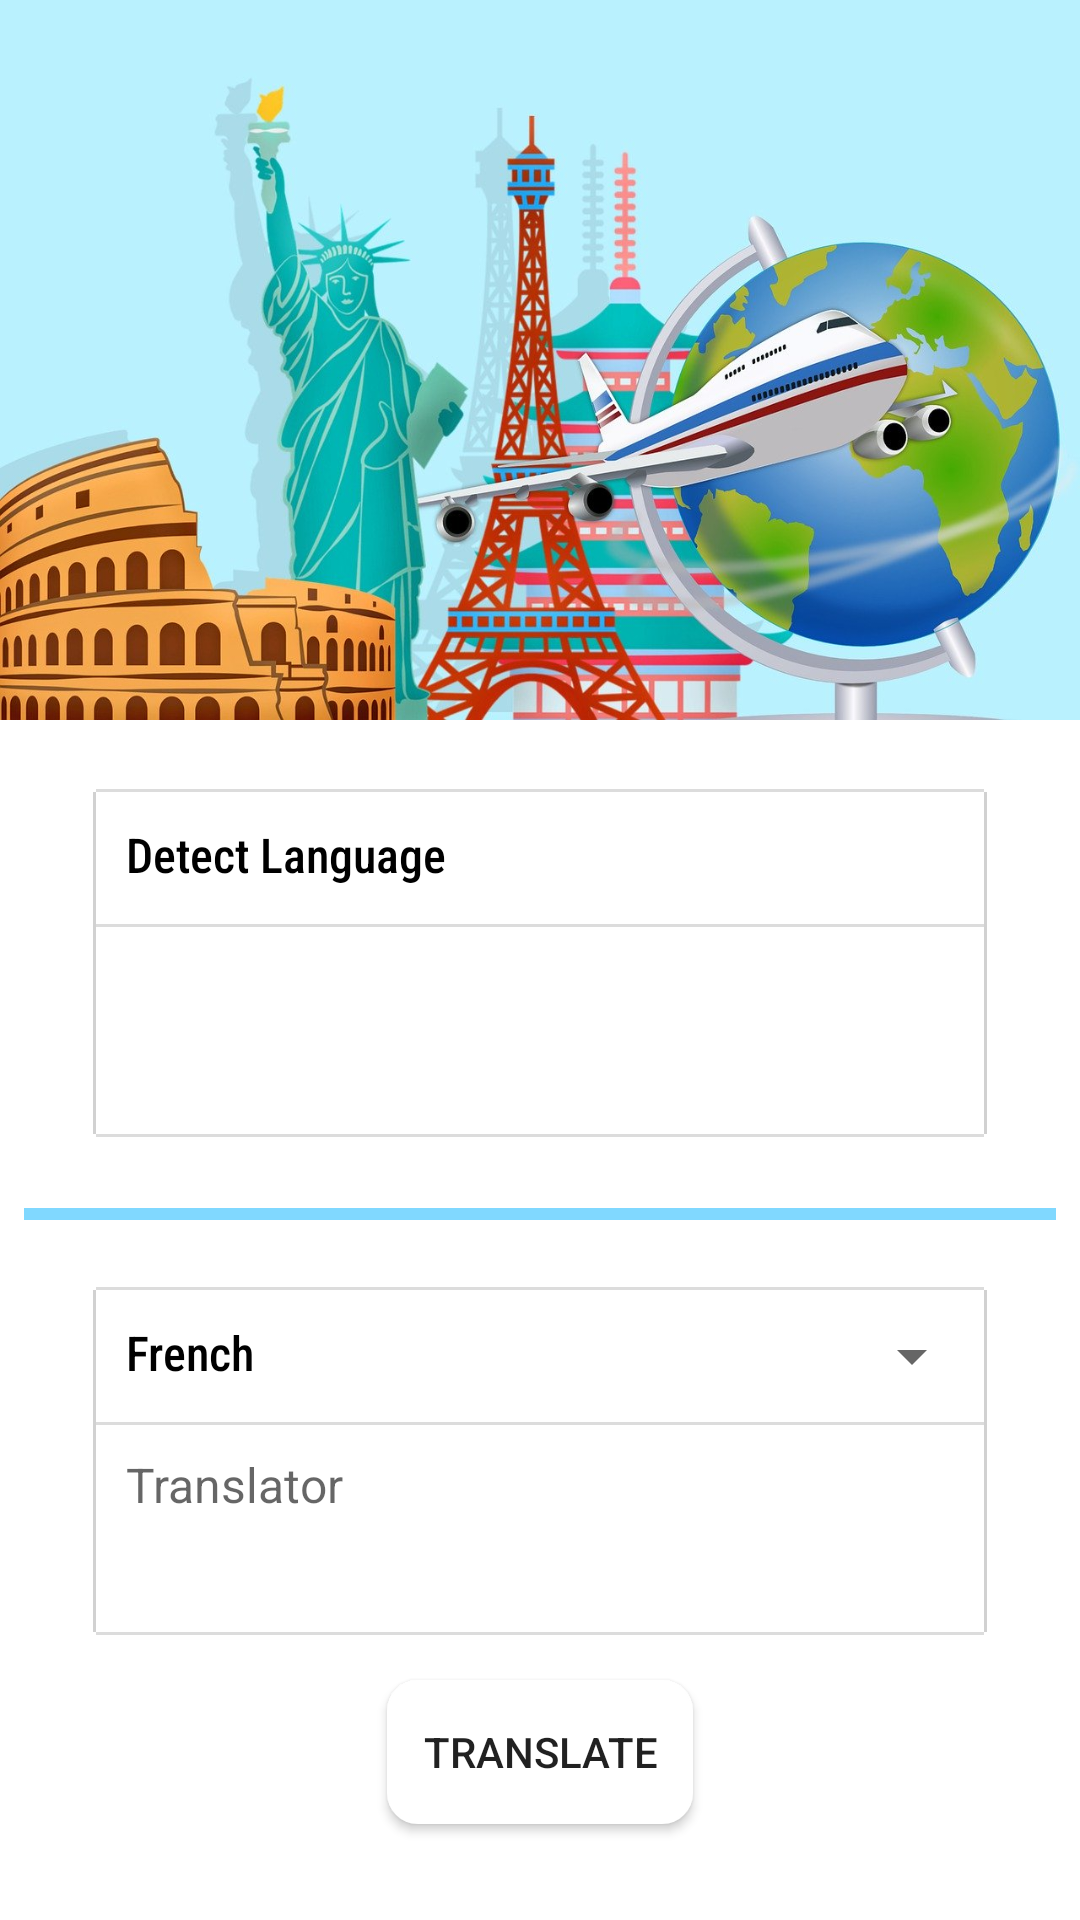

Layout XML and referenced resources for this Android screen:
<!-- AndroidManifest.xml: application theme AppTheme -->
<!-- res/layout/activity_translator.xml -->
<?xml version="1.0" encoding="utf-8"?>
<androidx.constraintlayout.widget.ConstraintLayout xmlns:android="http://schemas.android.com/apk/res/android"
    xmlns:app="http://schemas.android.com/apk/res-auto"
    xmlns:tools="http://schemas.android.com/tools"
    android:id="@+id/mainLayout"
    android:layout_width="match_parent"
    android:layout_height="match_parent"
    tools:context=".TranslatorActivity">

    <ImageView
        android:id="@+id/landmark_image"
        android:layout_width="0dp"
        android:layout_height="0dp"
        android:gravity="center"
        android:scaleType="fitXY"
        android:src="@drawable/landmarks_bg"
        android:textSize="30sp"
        app:layout_constraintDimensionRatio="1.5"
        app:layout_constraintEnd_toEndOf="parent"
        app:layout_constraintStart_toStartOf="parent"
        app:layout_constraintTop_toTopOf="parent" />

    <androidx.constraintlayout.widget.ConstraintLayout
        android:id="@+id/translator_constraint"
        android:layout_width="match_parent"
        android:layout_height="0dp"
        android:layout_marginStart="8dp"
        android:layout_marginTop="240dp"
        android:layout_marginEnd="8dp"
        android:background="@drawable/border_button_2"
        app:layout_constraintBottom_toBottomOf="parent"
        app:layout_constraintEnd_toEndOf="parent"
        app:layout_constraintStart_toStartOf="parent"
        app:layout_constraintTop_toTopOf="@+id/landmark_image">

        <EditText
            android:id="@+id/transcription_text"
            android:layout_width="0dp"
            android:layout_height="70dp"
            android:layout_marginStart="24dp"
            android:layout_marginEnd="24dp"
            android:autofillHints=""
            android:background="@android:color/white"
            android:ems="10"
            android:focusedByDefault="true"
            android:paddingLeft="10dp"
            android:paddingRight="10dp"
            app:layout_constraintEnd_toEndOf="parent"
            app:layout_constraintStart_toStartOf="parent"
            app:layout_constraintTop_toBottomOf="@+id/textView3" />

        <TextView
            android:id="@+id/translator_text"
            android:layout_width="0dp"
            android:layout_height="70dp"
            android:layout_marginBottom="16dp"
            android:hint="Translator"
            android:padding="10dp"
            android:paddingLeft="10dp"
            android:paddingTop="3dp"
            android:paddingEnd="10dp"
            android:paddingRight="10dp"
            android:textColor="#000000"
            android:textSize="16sp"
            app:layout_constraintBottom_toTopOf="@+id/translate_button"
            app:layout_constraintEnd_toEndOf="@+id/transcription_text"
            app:layout_constraintHorizontal_bias="1.0"
            app:layout_constraintStart_toStartOf="@+id/transcription_text" />

        <Button
            android:id="@+id/translate_button"
            android:layout_width="wrap_content"
            android:layout_height="wrap_content"
            android:layout_marginBottom="32dp"
            android:background="@drawable/border_button_2"
            android:padding="12dp"
            android:text="Translate"
            app:layout_constraintBottom_toBottomOf="parent"
            app:layout_constraintEnd_toEndOf="@+id/translator_text"
            app:layout_constraintStart_toStartOf="@+id/translator_text" />

        <TextView
            android:id="@+id/textView3"
            android:layout_width="0dp"
            android:layout_height="44dp"
            android:layout_marginTop="24dp"
            android:background="#FFFFFF"
            android:fontFamily="sans-serif-condensed-medium"
            android:padding="10dp"
            android:text="Detect Language"
            android:textColor="#000000"
            android:textSize="16sp"
            app:layout_constraintEnd_toEndOf="@+id/transcription_text"
            app:layout_constraintHorizontal_bias="0.0"
            app:layout_constraintStart_toStartOf="@+id/transcription_text"
            app:layout_constraintTop_toTopOf="parent" />

        <TextView
            android:id="@+id/textView6"
            android:layout_width="0dp"
            android:layout_height="44dp"
            android:fontFamily="sans-serif-condensed-medium"
            android:padding="10dp"
            android:text="French"
            android:textColor="#000000"
            android:textSize="16sp"
            app:layout_constraintBottom_toTopOf="@+id/translator_text"
            app:layout_constraintEnd_toEndOf="@+id/transcription_text"
            app:layout_constraintHorizontal_bias="0.0"
            app:layout_constraintStart_toStartOf="@+id/transcription_text" />

        <View
            android:id="@+id/view"
            android:layout_width="0dp"
            android:layout_height="4dp"
            android:background="#80D8FF"
            app:layout_constraintBottom_toTopOf="@+id/textView6"
            app:layout_constraintEnd_toEndOf="parent"
            app:layout_constraintStart_toStartOf="parent"
            app:layout_constraintTop_toBottomOf="@+id/view9" />

        <View
            android:id="@+id/view6"
            android:layout_width="0dp"
            android:layout_height="1dp"
            android:background="#DCDCDC"
            app:layout_constraintBottom_toTopOf="@+id/textView6"
            app:layout_constraintEnd_toEndOf="@+id/textView6"
            app:layout_constraintStart_toStartOf="@+id/textView6" />

        <View
            android:id="@+id/view10"
            android:layout_width="0dp"
            android:layout_height="1dp"
            android:background="#DCDCDC"
            app:layout_constraintEnd_toEndOf="@+id/textView6"
            app:layout_constraintStart_toStartOf="@+id/textView6"
            app:layout_constraintTop_toBottomOf="@+id/textView6" />

        <View
            android:id="@+id/view7"
            android:layout_width="0dp"
            android:layout_height="1dp"
            android:background="#DCDCDC"
            app:layout_constraintEnd_toEndOf="@+id/textView6"
            app:layout_constraintStart_toStartOf="@+id/textView6"
            app:layout_constraintTop_toBottomOf="@+id/translator_text" />

        <View
            android:id="@+id/view8"
            android:layout_width="0dp"
            android:layout_height="1dp"
            android:background="#DCDCDC"
            app:layout_constraintBottom_toTopOf="@+id/textView3"
            app:layout_constraintEnd_toEndOf="@+id/transcription_text"
            app:layout_constraintStart_toStartOf="@+id/transcription_text" />

        <View
            android:id="@+id/view11"
            android:layout_width="0dp"
            android:layout_height="1dp"
            android:background="#DCDCDC"
            app:layout_constraintEnd_toEndOf="@+id/transcription_text"
            app:layout_constraintStart_toStartOf="@+id/transcription_text"
            app:layout_constraintTop_toTopOf="@+id/transcription_text" />

        <View
            android:id="@+id/view9"
            android:layout_width="0dp"
            android:layout_height="1dp"
            android:background="#DCDCDC"
            app:layout_constraintEnd_toEndOf="@+id/transcription_text"
            app:layout_constraintStart_toStartOf="@+id/transcription_text"
            app:layout_constraintTop_toBottomOf="@+id/transcription_text" />

        <View
            android:id="@+id/view2"
            android:layout_width="1dp"
            android:layout_height="0dp"
            android:background="#D1D1D1"
            app:layout_constraintBottom_toBottomOf="@+id/transcription_text"
            app:layout_constraintEnd_toStartOf="@+id/transcription_text"
            app:layout_constraintTop_toTopOf="@+id/textView3" />

        <View
            android:id="@+id/view3"
            android:layout_width="1dp"
            android:layout_height="0dp"
            android:background="#D1D1D1"
            app:layout_constraintBottom_toBottomOf="@+id/transcription_text"
            app:layout_constraintStart_toEndOf="@+id/transcription_text"
            app:layout_constraintTop_toTopOf="@+id/textView3" />

        <View
            android:id="@+id/view4"
            android:layout_width="1dp"
            android:layout_height="0dp"
            android:background="#D1D1D1"
            app:layout_constraintBottom_toBottomOf="@+id/translator_text"
            app:layout_constraintStart_toEndOf="@+id/translator_text"
            app:layout_constraintTop_toTopOf="@+id/textView6" />

        <View
            android:id="@+id/view5"
            android:layout_width="1dp"
            android:layout_height="0dp"
            android:background="#D1D1D1"
            app:layout_constraintBottom_toBottomOf="@+id/translator_text"
            app:layout_constraintEnd_toStartOf="@+id/translator_text"
            app:layout_constraintTop_toTopOf="@+id/textView6" />

        <Spinner
            android:id="@+id/spinner"
            android:layout_width="wrap_content"
            android:layout_height="wrap_content"
            android:dropDownWidth="100dp"
            app:layout_constraintBottom_toBottomOf="@+id/textView6"
            app:layout_constraintEnd_toEndOf="@+id/textView6"
            app:layout_constraintTop_toTopOf="@+id/textView6" />
    </androidx.constraintlayout.widget.ConstraintLayout>


</androidx.constraintlayout.widget.ConstraintLayout>
<!-- resources referenced by this layout -->
<resources>
  <!-- drawable border_button_2 (drawable-v24) -->
  <?xml version="1.0" encoding="utf-8"?>
  <shape xmlns:android="http://schemas.android.com/apk/res/android"
      android:shape="rectangle">
      <gradient android:startColor="#FFFFFF"
          android:endColor="#FFFFFF"
          android:angle="270" />
      <corners android:radius="10dp" />
      <stroke android:width="2px" android:color="#FFFFFF" />
  
  </shape>
  <!-- drawable landmarks_bg: jpg bitmap (drawable-v24, 143365 bytes) -->
  <style name="AppTheme" parent="Theme.AppCompat.Light.DarkActionBar">
          
          <item name="colorPrimary">@color/colorPrimary</item>
          <item name="colorPrimaryDark">@color/colorPrimaryDark</item>
          <item name="colorAccent">@color/colorAccent</item>
          <item name="android:windowIsTranslucent">true</item>
          <item name="android:windowBackground">@android:color/transparent</item>
          <item name="android:windowAnimationStyle">@null</item>
      </style>
  <color name="colorPrimary">#6200EE</color>
  <color name="colorPrimaryDark">#3700B3</color>
  <color name="colorAccent">#03DAC5</color>
</resources>
